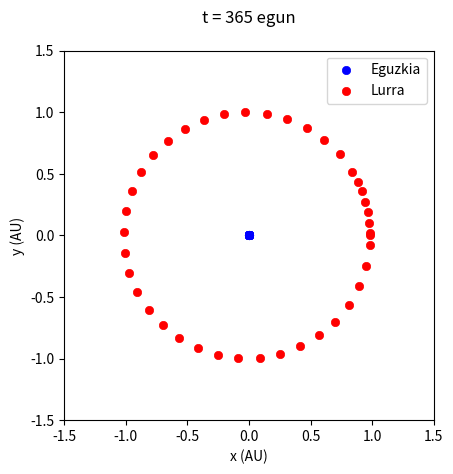

Here is the Python script that generated this plot:
# -*- coding: utf-8 -*-
"""
Created on Fri Feb  5 18:29:23 2021
@author: nerea
"""

import math
import time
import numpy as np
import matplotlib.pyplot as plt

# --------KONSTANTEAK-------------#
global m, G, N, eps, x, y, vx, vy
N = 2
G = 8.888*math.pow(10, -10)
eps = math.pow(10, -5)
m = np.array([333000, 1.0])
x = np.array([0.00, 0.983])
y = np.array([0.0, 0.0])
vx = np.array([0.0, 0.0])
vy = np.array([0.0, 0.0175])


def axy():
    global x, y, eps, N, m
    """
    Grabitatearen ondorioz elkarrekintzak jasatzen dituzten partikulen
    azelerazioa kalkulatzeko funtzioa 2D-tan.
    ax, ay itzuli
    """

    xij = np.ones([N, N])*x - np.transpose(np.ones([N, N])*x)
    yij = np.ones([N, N])*y - np.transpose(np.ones([N, N])*y)
    R = np.power(np.power(xij, 2) + np.power(yij, 2), 0.5)
    matrixx = np.zeros((N, N))
    matrixy = np.zeros((N, N))
    Rlagun = R + np.identity(N)

    matrixx = (G*m*np.power(Rlagun, -3))*xij
    matrixy = (G*m*np.power(Rlagun, -3))*yij

    return np.sum(matrixx, axis=1), np.sum(matrixy, axis=1)


if __name__ == "__main__":
    
    aber = time.time()
    h = 1
    ax, ay = axy()
    vx = vx - ax*h/2
    vy = vy - ay*h/2

    fig = plt.figure()
    ardatz = fig.add_subplot(111)
    plt.scatter(x[0], y[0], label='Eguzkia' , color='blue', linewidths=0.5)
    plt.scatter(x[1], y[1], label='Lurra' , color='red', linewidths=0.5)
    plt.xlabel('x (AU)')
    plt.ylabel('y (AU)')
    plt.legend()
    plt.xlim((-1.5, 1.5))
    plt.ylim((-1.5, 1.5))

    ardatz.set_aspect('equal', adjustable='box')
    kont = 0
    for t in range(0, 400):
        ax, ay = axy()
        vx = vx + ax*h
        vy = vy + ay*h
        x = x + vx*h
        y = y + vy*h
        if t%10 == 0:    
            plt.scatter(x[0], y[0], color = 'blue', linewidths=0.5)
            plt.scatter(x[1], y[1], color = 'red', linewidths=0.5)
            
        if t%100 == 0 or t%365 == 0:
            izena = str(kont) + '.png'
            plt.title('t = ' + str(h*t) + ' egun\n')
            plt.savefig(fname = izena)
            kont = kont + 1

print('Programa honek ' + str(time.time() - aber) + 's behar izan ditu exekutatzeko')
